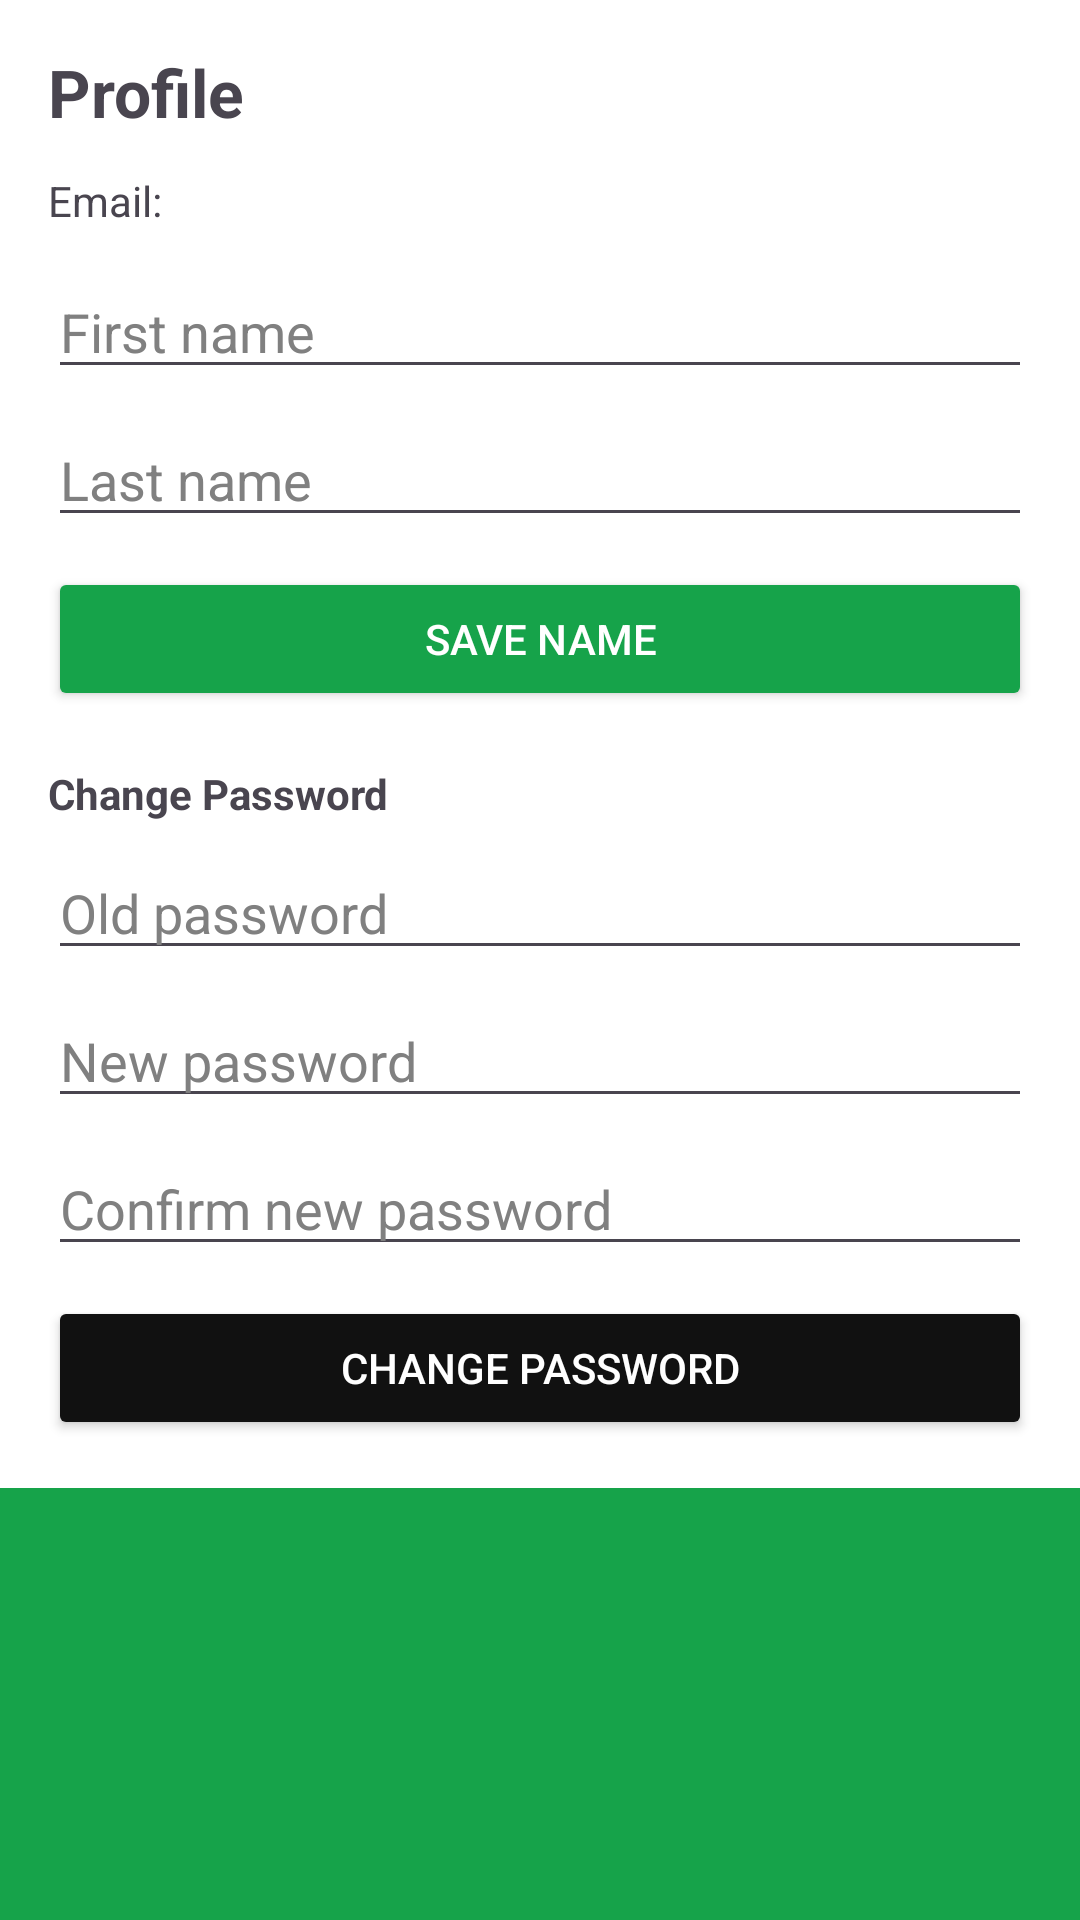

Write the Android layout XML for this screen, with the resource values it uses.
<!-- AndroidManifest.xml: application theme Theme._1210208_1190855_courseproject -->
<!-- res/layout/fragment_profile.xml -->
<?xml version="1.0" encoding="utf-8"?>
<ScrollView xmlns:android="http://schemas.android.com/apk/res/android"
    android:layout_width="match_parent"
    android:layout_height="match_parent"
    android:background="@color/pfm_green">

    <LinearLayout
        android:layout_width="match_parent"
        android:layout_height="wrap_content"
        android:orientation="vertical"
        android:padding="16dp"
        android:background="@color/pfm_white">

        <TextView
            android:layout_width="wrap_content"
            android:layout_height="wrap_content"
            android:text="Profile"
            android:textSize="22sp"
            android:textStyle="bold"/>

        <TextView
            android:id="@+id/tvEmail"
            android:layout_width="wrap_content"
            android:layout_height="wrap_content"
            android:text="Email:"
            android:layout_marginTop="12dp"/>

        <EditText
            android:id="@+id/etFirstName"
            android:layout_width="match_parent"
            android:layout_height="wrap_content"
            android:hint="First name"
            android:layout_marginTop="12dp"
            android:textColor="@android:color/black"
            android:textColorHint="#808080"/>

        <EditText
            android:id="@+id/etLastName"
            android:layout_width="match_parent"
            android:layout_height="wrap_content"
            android:hint="Last name"
            android:layout_marginTop="8dp"
            android:textColor="@android:color/black"
            android:textColorHint="#808080"/>

        <Button
            android:id="@+id/btnSaveName"
            android:layout_width="match_parent"
            android:layout_height="wrap_content"
            android:text="Save Name"
            android:layout_marginTop="10dp"
            android:backgroundTint="@color/pfm_green"
            android:textColor="@android:color/white"/>

        <TextView
            android:layout_width="wrap_content"
            android:layout_height="wrap_content"
            android:text="Change Password"
            android:textStyle="bold"
            android:layout_marginTop="18dp"/>

        <EditText
            android:id="@+id/etOldPassword"
            android:layout_width="match_parent"
            android:layout_height="wrap_content"
            android:hint="Old password"
            android:inputType="textPassword"
            android:layout_marginTop="8dp"
            android:textColor="@android:color/black"
            android:textColorHint="#808080"/>

        <EditText
            android:id="@+id/etNewPassword"
            android:layout_width="match_parent"
            android:layout_height="wrap_content"
            android:hint="New password"
            android:inputType="textPassword"
            android:layout_marginTop="8dp"
            android:textColor="@android:color/black"
            android:textColorHint="#808080"/>

        <EditText
            android:id="@+id/etConfirmPassword"
            android:layout_width="match_parent"
            android:layout_height="wrap_content"
            android:hint="Confirm new password"
            android:inputType="textPassword"
            android:layout_marginTop="8dp"
            android:textColor="@android:color/black"
            android:textColorHint="#808080"/>

        <Button
            android:id="@+id/btnChangePassword"
            android:layout_width="match_parent"
            android:layout_height="wrap_content"
            android:text="Change Password"
            android:layout_marginTop="10dp"
            android:backgroundTint="@color/pfm_black"
            android:textColor="@android:color/white"/>

    </LinearLayout>
</ScrollView>
<!-- resources referenced by this layout -->
<resources>
  <color name="pfm_black">#111111</color>
  <color name="pfm_green">#16A34A</color>
  <color name="pfm_white">#FFFFFF</color>
  <style name="Theme._1210208_1190855_courseproject" parent="Base.Theme._1210208_1190855_courseproject" />
  <style name="Base.Theme._1210208_1190855_courseproject" parent="Theme.Material3.DayNight.NoActionBar">
          
          
      </style>
</resources>
